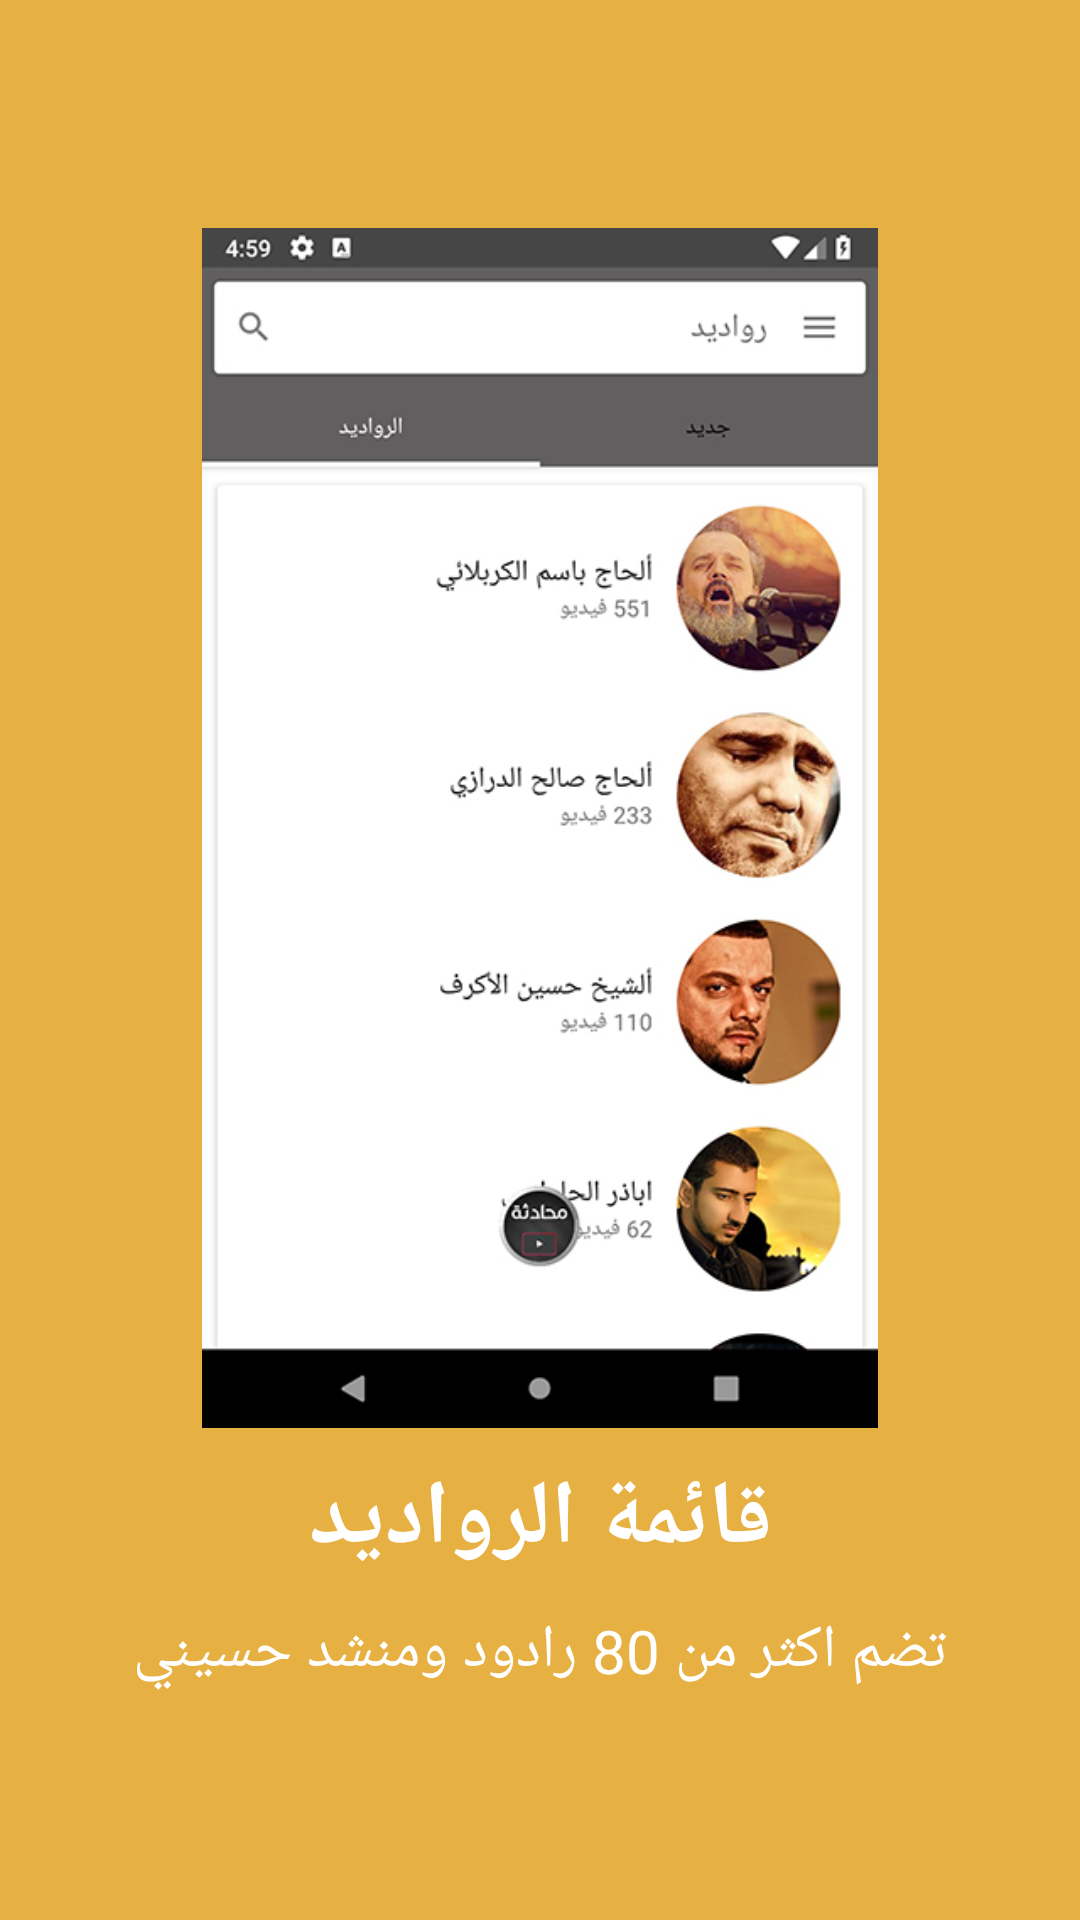

Produce the Android XML layout that renders to this screen, including the resource entries it uses.
<!-- AndroidManifest.xml: application theme AppTheme -->
<!-- res/layout/slider_1.xml -->
<?xml version="1.0" encoding="utf-8"?>
<LinearLayout xmlns:android="http://schemas.android.com/apk/res/android"
    xmlns:tools="http://schemas.android.com/tools"
    android:layout_width="match_parent"
    android:layout_height="match_parent"
    android:background="#FFE7B042"
    android:gravity="center"
    android:orientation="vertical">

    <ImageView
        android:layout_width="230dp"
        android:layout_height="400dp"
        android:layout_gravity="center"
        android:src="@drawable/qor"
        tools:ignore="ContentDescription" />

    <TextView
        android:layout_width="match_parent"
        android:layout_height="wrap_content"
        android:layout_marginTop="10dp"
        android:text="@string/mana"
        android:textAlignment="center"
        android:textColor="@android:color/white"
        android:textSize="30sp"
        android:textStyle="bold" />

    <TextView
        android:layout_width="match_parent"
        android:layout_height="wrap_content"
        android:layout_marginTop="10dp"
        android:text="@string/mana1"
        android:textAlignment="center"
        android:textColor="@android:color/white"
        android:textSize="20sp" />

</LinearLayout>
<!-- resources referenced by this layout -->
<resources>
  <!-- drawable qor: jpg bitmap (drawable, 112382 bytes) -->
  <string name="mana">قائمة الرواديد</string>
  <string name="mana1">تضم اكثر من 80 رادود ومنشد حسيني</string>
  <style name="AppTheme" parent="Theme.AppCompat.Light.NoActionBar">
          
          <item name="colorPrimary">@color/colorPrimary</item>
          <item name="colorPrimaryDark">@color/colorPrimaryDark</item>
          <item name="colorAccent">@color/colorAccent</item>
      </style>
  <color name="colorPrimary">#464646</color>
  <color name="colorPrimaryDark">#616060</color>
  <color name="colorAccent">#ECA324</color>
</resources>
